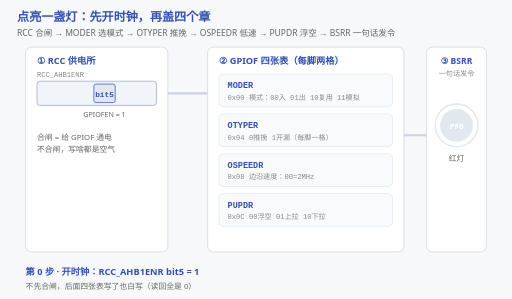
t = 0.00 s
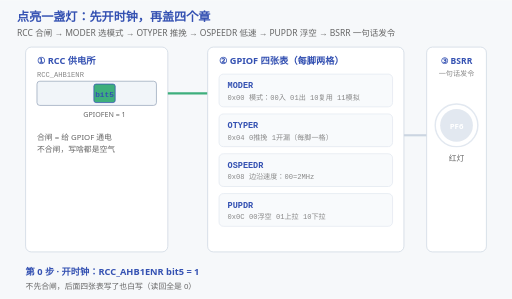
t = 1.58 s
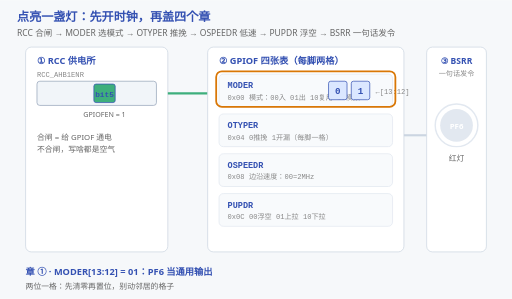
t = 3.15 s
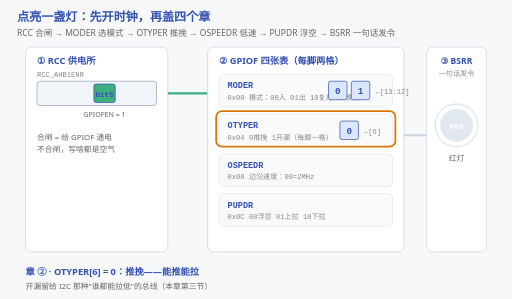
t = 5.08 s
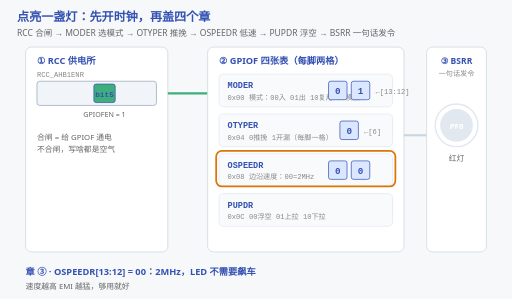
t = 6.65 s
t = 8.40 s: frame unchanged from t = 6.65 s, image omitted

The animated SVG that drew these frames (rendered in a browser with its animation timeline set to each time). Animation: 23 SMIL elements (animate=22,animateTransform=1); frames cover the first 8.40 s, repeats indefinitely.

<svg xmlns="http://www.w3.org/2000/svg" viewBox="0 0 720 420" font-family="'Segoe UI','Microsoft YaHei',sans-serif">
  <rect width="720" height="420" fill="#f6f8fa"/>
  <text x="24" y="30" font-size="17" font-weight="bold" fill="#3451b2">点亮一盏灯：先开时钟，再盖四个章</text>
  <text x="24" y="50" font-size="12" fill="#666">RCC 合闸 → MODER 选模式 → OTYPER 推挽 → OSPEEDR 低速 → PUPDR 浮空 → BSRR 一句话发令</text>

  <!-- ===== ① RCC 供电所 ===== -->
  <rect x="36" y="66" width="200" height="288" fill="#ffffff" stroke="#cbd5e1" rx="8"/>
  <text x="52" y="90" font-size="13" font-weight="bold" fill="#3451b2">① RCC 供电所</text>
  <text x="52" y="108" font-size="10" fill="#888" font-family="Consolas,monospace">RCC_AHB1ENR</text>
  <rect x="52" y="114" width="168" height="34" fill="#f1f5f9" stroke="#94a3b8" rx="4"/>
  <rect x="132" y="118" width="30" height="26" fill="#e2e8f0" stroke="#3451b2" rx="3">
    <animate attributeName="fill" calcMode="discrete" values="#e2e8f0;#3eaf7c;#3eaf7c" keyTimes="0;0.04;1" dur="14s" repeatCount="indefinite"/>
  </rect>
  <text x="147" y="136" font-size="11" font-weight="bold" fill="#3451b2" text-anchor="middle" font-family="Consolas,monospace">bit5</text>
  <text x="147" y="164" font-size="10" fill="#666" text-anchor="middle">GPIOFEN = 1</text>
  <text x="52" y="196" font-size="11" fill="#666">合闸 = 给 GPIOF 通电</text>
  <text x="52" y="214" font-size="11" fill="#666">不合闸，写啥都是空气</text>

  <!-- 导线：RCC → GPIOF -->
  <path d="M236,131 L292,131" stroke="#cbd5e1" stroke-width="3" fill="none">
    <animate attributeName="stroke" calcMode="discrete" values="#cbd5e1;#3eaf7c;#3eaf7c" keyTimes="0;0.04;1" dur="14s" repeatCount="indefinite"/>
  </path>

  <!-- ===== ② GPIOF 四张表 ===== -->
  <rect x="292" y="66" width="276" height="288" fill="#ffffff" stroke="#cbd5e1" rx="8"/>
  <text x="308" y="90" font-size="13" font-weight="bold" fill="#3451b2">② GPIOF 四张表（每脚两格）</text>

  <g font-family="Consolas,monospace">
    <rect x="308" y="104" width="244" height="46" fill="#f8fafc" stroke="#e2e8f0" rx="6"/>
    <text x="320" y="124" font-size="12" font-weight="bold" fill="#3451b2">MODER</text>
    <text x="320" y="140" font-size="10" fill="#888">0x00 模式：00入 01出 10复用 11模拟</text>
    <g opacity="0">
      <animate attributeName="opacity" calcMode="discrete" values="0;1;1" keyTimes="0;0.15;1" dur="14s" repeatCount="indefinite"/>
      <rect x="462" y="114" width="26" height="26" fill="#dbe7ff" stroke="#3451b2" rx="3"/>
      <rect x="494" y="114" width="26" height="26" fill="#dbe7ff" stroke="#3451b2" rx="3"/>
      <text x="475" y="132" font-size="13" font-weight="bold" fill="#3451b2" text-anchor="middle">0</text>
      <text x="507" y="132" font-size="13" font-weight="bold" fill="#3451b2" text-anchor="middle">1</text>
      <text x="528" y="132" font-size="10" fill="#888">←[13:12]</text>
    </g>

    <rect x="308" y="160" width="244" height="46" fill="#f8fafc" stroke="#e2e8f0" rx="6"/>
    <text x="320" y="180" font-size="12" font-weight="bold" fill="#3451b2">OTYPER</text>
    <text x="320" y="196" font-size="10" fill="#888">0x04 0推挽 1开漏（每脚一格）</text>
    <g opacity="0">
      <animate attributeName="opacity" calcMode="discrete" values="0;1;1" keyTimes="0;0.30;1" dur="14s" repeatCount="indefinite"/>
      <rect x="478" y="170" width="26" height="26" fill="#dbe7ff" stroke="#3451b2" rx="3"/>
      <text x="491" y="188" font-size="13" font-weight="bold" fill="#3451b2" text-anchor="middle">0</text>
      <text x="512" y="188" font-size="10" fill="#888">←[6]</text>
    </g>

    <rect x="308" y="216" width="244" height="46" fill="#f8fafc" stroke="#e2e8f0" rx="6"/>
    <text x="320" y="236" font-size="12" font-weight="bold" fill="#3451b2">OSPEEDR</text>
    <text x="320" y="252" font-size="10" fill="#888">0x08 边沿速度：00=2MHz</text>
    <g opacity="0">
      <animate attributeName="opacity" calcMode="discrete" values="0;1;1" keyTimes="0;0.45;1" dur="14s" repeatCount="indefinite"/>
      <rect x="462" y="226" width="26" height="26" fill="#dbe7ff" stroke="#3451b2" rx="3"/>
      <rect x="494" y="226" width="26" height="26" fill="#dbe7ff" stroke="#3451b2" rx="3"/>
      <text x="475" y="244" font-size="13" font-weight="bold" fill="#3451b2" text-anchor="middle">0</text>
      <text x="507" y="244" font-size="13" font-weight="bold" fill="#3451b2" text-anchor="middle">0</text>
    </g>

    <rect x="308" y="272" width="244" height="46" fill="#f8fafc" stroke="#e2e8f0" rx="6"/>
    <text x="320" y="292" font-size="12" font-weight="bold" fill="#3451b2">PUPDR</text>
    <text x="320" y="308" font-size="10" fill="#888">0x0C 00浮空 01上拉 10下拉</text>
    <g opacity="0">
      <animate attributeName="opacity" calcMode="discrete" values="0;1;1" keyTimes="0;0.60;1" dur="14s" repeatCount="indefinite"/>
      <rect x="462" y="282" width="26" height="26" fill="#dbe7ff" stroke="#3451b2" rx="3"/>
      <rect x="494" y="282" width="26" height="26" fill="#dbe7ff" stroke="#3451b2" rx="3"/>
      <text x="475" y="300" font-size="13" font-weight="bold" fill="#3451b2" text-anchor="middle">0</text>
      <text x="507" y="300" font-size="13" font-weight="bold" fill="#3451b2" text-anchor="middle">0</text>
    </g>
  </g>

  <!-- 盖章高亮框 -->
  <rect x="304" y="100" width="252" height="50" fill="none" stroke="#d97706" stroke-width="2.5" rx="8" opacity="0">
    <animate attributeName="opacity" calcMode="discrete" values="0;1;1;1;1;0;0" keyTimes="0;0.15;0.30;0.45;0.60;0.75;1" dur="14s" repeatCount="indefinite"/>
    <animateTransform attributeName="transform" type="translate" calcMode="discrete"
      values="0 0;0 0;0 56;0 112;0 168;0 168;0 168" keyTimes="0;0.15;0.30;0.45;0.60;0.75;1" dur="14s" repeatCount="indefinite"/>
  </rect>

  <!-- ===== ③ BSRR 发令台 ===== -->
  <path d="M568,190 L600,190" stroke="#cbd5e1" stroke-width="3" fill="none">
    <animate attributeName="stroke" calcMode="discrete" values="#cbd5e1;#3eaf7c;#3eaf7c" keyTimes="0;0.75;1" dur="14s" repeatCount="indefinite"/>
  </path>
  <rect x="600" y="66" width="84" height="288" fill="#ffffff" stroke="#cbd5e1" rx="8"/>
  <text x="642" y="90" font-size="12" font-weight="bold" fill="#3451b2" text-anchor="middle">③ BSRR</text>
  <text x="642" y="106" font-size="10" fill="#888" text-anchor="middle">一句话发令</text>
  <circle cx="642" cy="176" r="30" fill="none" stroke="#e2e8f0" stroke-width="2"/>
  <circle cx="642" cy="176" r="23" fill="#e2e8f0">
    <animate attributeName="fill" calcMode="discrete" values="#e2e8f0;#e11d48;#e11d48" keyTimes="0;0.75;1" dur="14s" repeatCount="indefinite"/>
  </circle>
  <text x="642" y="181" font-size="11" font-weight="bold" fill="#ffffff" text-anchor="middle">PF6</text>
  <text x="642" y="226" font-size="11" fill="#666" text-anchor="middle">红灯</text>
  <g opacity="0">
    <animate attributeName="opacity" calcMode="discrete" values="0;1;1" keyTimes="0;0.75;1" dur="14s" repeatCount="indefinite"/>
    <text x="642" y="252" font-size="10" fill="#d97706" text-anchor="middle" font-family="Consolas,monospace">BR6 = 1</text>
    <text x="642" y="268" font-size="10" fill="#d97706" text-anchor="middle">拉低 → 亮！</text>
  </g>

  <!-- ===== 阶段字幕 ===== -->
  <g font-size="13" font-weight="bold" fill="#3451b2">
    <g opacity="1"><animate attributeName="opacity" calcMode="discrete" values="1;0;0;0;0;0;0" keyTimes="0;0.15;0.30;0.45;0.60;0.75;1" dur="14s" repeatCount="indefinite"/>
      <text x="36" y="386">第 0 步 · 开时钟：RCC_AHB1ENR bit5 = 1</text></g>
    <g opacity="0"><animate attributeName="opacity" calcMode="discrete" values="0;1;0;0;0;0;0" keyTimes="0;0.15;0.30;0.45;0.60;0.75;1" dur="14s" repeatCount="indefinite"/>
      <text x="36" y="386">章 ① · MODER[13:12] = 01：PF6 当通用输出</text></g>
    <g opacity="0"><animate attributeName="opacity" calcMode="discrete" values="0;0;1;0;0;0;0" keyTimes="0;0.15;0.30;0.45;0.60;0.75;1" dur="14s" repeatCount="indefinite"/>
      <text x="36" y="386">章 ② · OTYPER[6] = 0：推挽——能推能拉</text></g>
    <g opacity="0"><animate attributeName="opacity" calcMode="discrete" values="0;0;0;1;0;0;0" keyTimes="0;0.15;0.30;0.45;0.60;0.75;1" dur="14s" repeatCount="indefinite"/>
      <text x="36" y="386">章 ③ · OSPEEDR[13:12] = 00：2MHz，LED 不需要飙车</text></g>
    <g opacity="0"><animate attributeName="opacity" calcMode="discrete" values="0;0;0;0;1;0;0" keyTimes="0;0.15;0.30;0.45;0.60;0.75;1" dur="14s" repeatCount="indefinite"/>
      <text x="36" y="386">章 ④ · PUPDR[13:12] = 00：输出浮空，不拉上不拉下</text></g>
    <g opacity="0"><animate attributeName="opacity" calcMode="discrete" values="0;0;0;0;0;1;1" keyTimes="0;0.15;0.30;0.45;0.60;0.75;1" dur="14s" repeatCount="indefinite"/>
      <text x="36" y="386">发令 · BSRR 高 16 位写 1：原子拉低——共阳灯，低电平亮！</text></g>
  </g>
  <g font-size="11" fill="#666">
    <g opacity="1"><animate attributeName="opacity" calcMode="discrete" values="1;0;0;0;0;0;0" keyTimes="0;0.15;0.30;0.45;0.60;0.75;1" dur="14s" repeatCount="indefinite"/>
      <text x="36" y="406">不先合闸，后面四张表写了也白写（读回全是 0）</text></g>
    <g opacity="0"><animate attributeName="opacity" calcMode="discrete" values="0;1;0;0;0;0;0" keyTimes="0;0.15;0.30;0.45;0.60;0.75;1" dur="14s" repeatCount="indefinite"/>
      <text x="36" y="406">两位一格：先清零再置位，别动邻居的格子</text></g>
    <g opacity="0"><animate attributeName="opacity" calcMode="discrete" values="0;0;1;0;0;0;0" keyTimes="0;0.15;0.30;0.45;0.60;0.75;1" dur="14s" repeatCount="indefinite"/>
      <text x="36" y="406">开漏留给 I2C 那种"谁都能拉低"的总线（本章第三节）</text></g>
    <g opacity="0"><animate attributeName="opacity" calcMode="discrete" values="0;0;0;1;0;0;0" keyTimes="0;0.15;0.30;0.45;0.60;0.75;1" dur="14s" repeatCount="indefinite"/>
      <text x="36" y="406">速度越高 EMI 越猛，够用就好</text></g>
    <g opacity="0"><animate attributeName="opacity" calcMode="discrete" values="0;0;0;0;1;0;0" keyTimes="0;0.15;0.30;0.45;0.60;0.75;1" dur="14s" repeatCount="indefinite"/>
      <text x="36" y="406">上下拉是输入的配角（按键那节用）</text></g>
    <g opacity="0"><animate attributeName="opacity" calcMode="discrete" values="0;0;0;0;0;1;1" keyTimes="0;0.15;0.30;0.45;0.60;0.75;1" dur="14s" repeatCount="indefinite"/>
      <text x="36" y="406">四步配好，一句话点灯——接下来去 E01 实验见真章 →</text></g>
  </g>
</svg>
